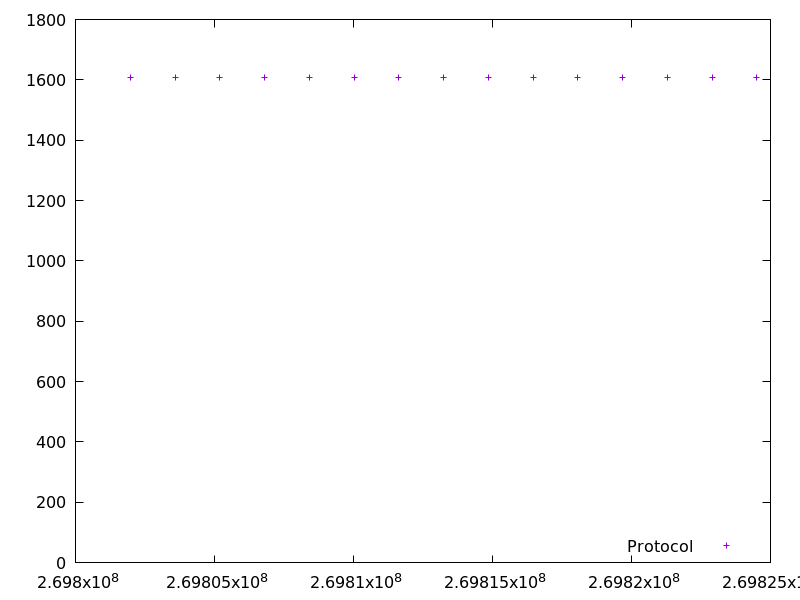

The data file committed next to this chart (first rows):
269801975.60140103, 1608.166432
269803584, 1608
269805194, 1608
269806803, 1607
269808413, 1608
269810023, 1609
269811633, 1608
269813243, 1608
269814853, 1608
269816462, 1608
269818072, 1608
269819682, 1608
269821292, 1608
269822901, 1608
269824510, 1608
